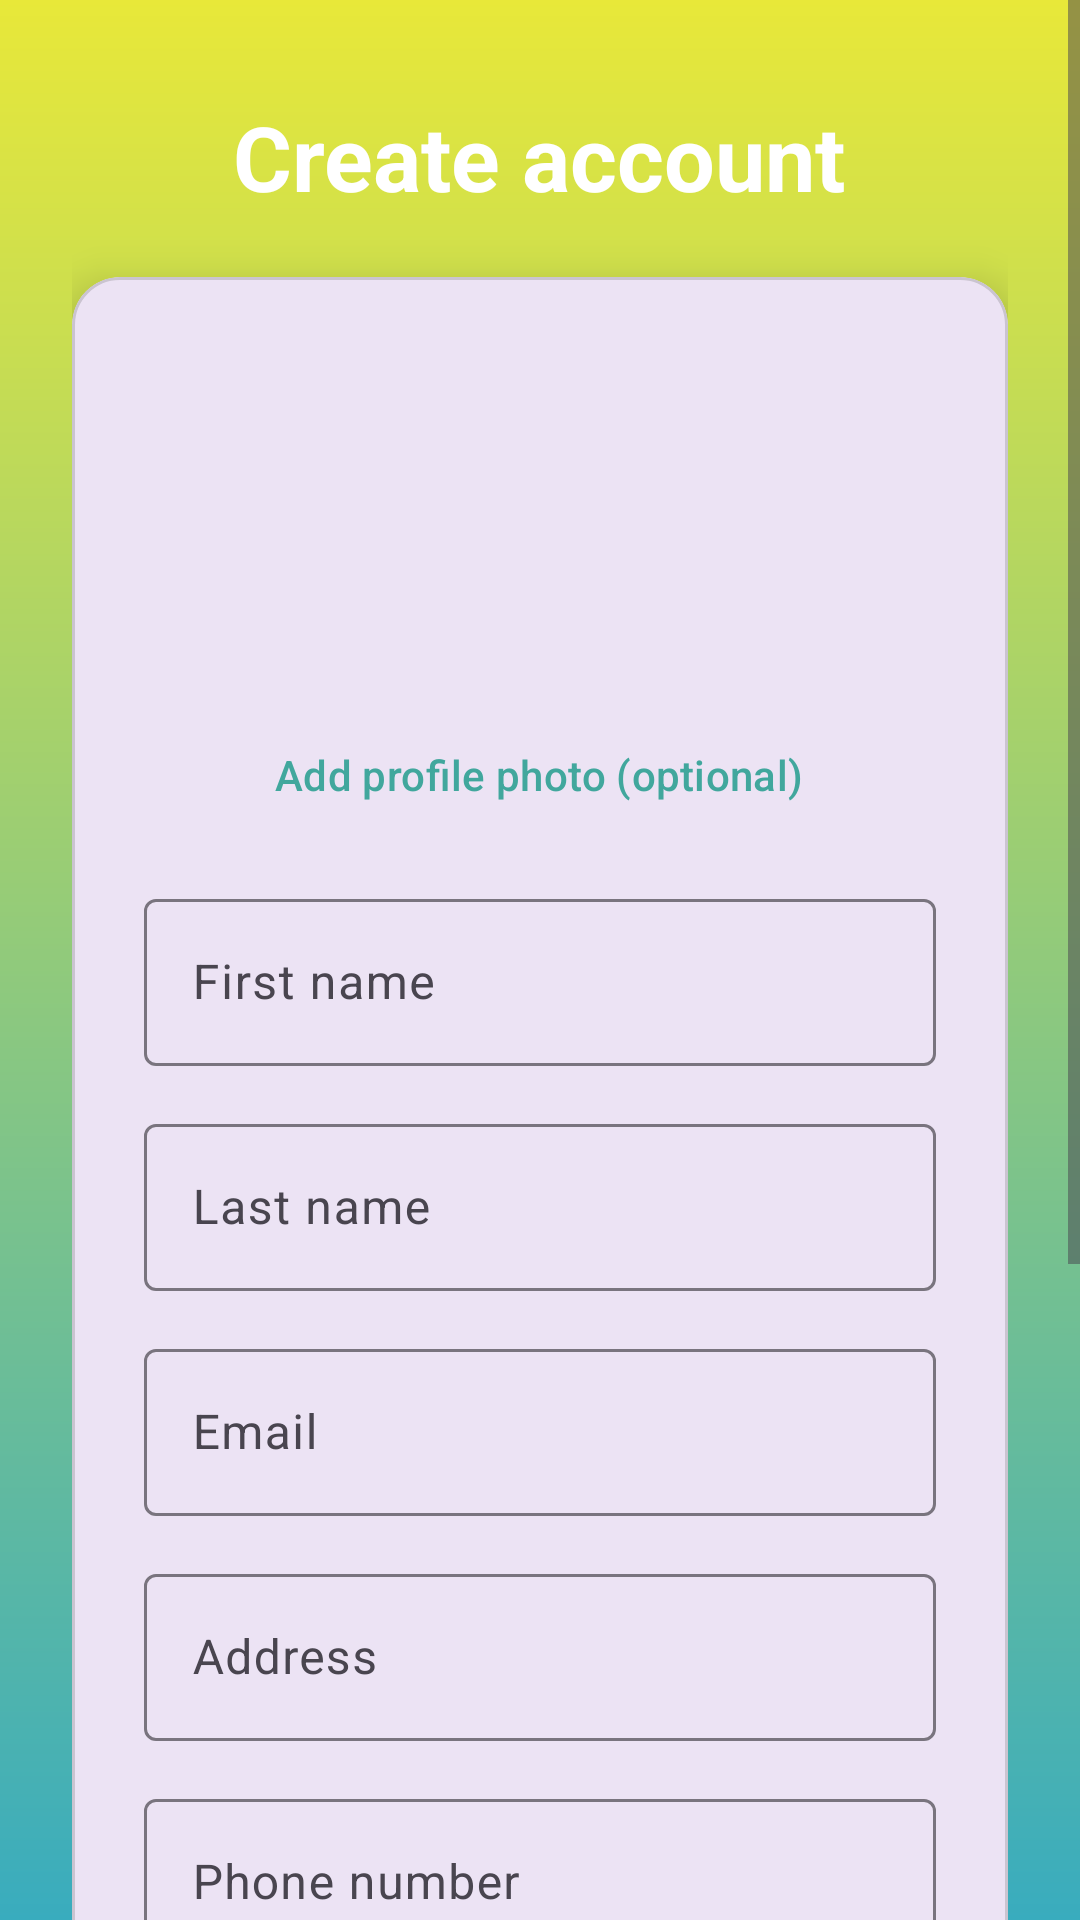

Reconstruct the res/layout file that produces this screen, plus the resources it refers to.
<!-- AndroidManifest.xml: application theme Theme.MobileFrontMA -->
<!-- res/layout/activity_register.xml -->
<?xml version="1.0" encoding="utf-8"?>
<ScrollView xmlns:android="http://schemas.android.com/apk/res/android"
    xmlns:app="http://schemas.android.com/apk/res-auto"
    android:id="@+id/registerRoot"
    android:layout_width="match_parent"
    android:layout_height="match_parent"
    android:background="@drawable/bg_gradient"
    android:fillViewport="true">

    <androidx.constraintlayout.widget.ConstraintLayout
        android:layout_width="match_parent"
        android:layout_height="wrap_content">

    <LinearLayout
        android:layout_width="0dp"
        android:layout_height="wrap_content"
        android:gravity="center_horizontal"
        android:orientation="vertical"
        android:padding="24dp"
        app:layout_constraintWidth_max="@dimen/auth_card_max_width"
        app:layout_constraintTop_toTopOf="parent"
        app:layout_constraintBottom_toBottomOf="parent"
        app:layout_constraintStart_toStartOf="parent"
        app:layout_constraintEnd_toEndOf="parent">

        <TextView
            android:layout_width="wrap_content"
            android:layout_height="wrap_content"
            android:layout_marginTop="8dp"
            android:layout_marginBottom="20dp"
            android:text="@string/register_title"
            android:textColor="@android:color/white"
            android:textSize="30sp"
            android:textStyle="bold" />

        <com.google.android.material.card.MaterialCardView
            android:layout_width="match_parent"
            android:layout_height="wrap_content"
            app:cardCornerRadius="16dp"
            app:cardElevation="8dp">

            <LinearLayout
                android:layout_width="match_parent"
                android:layout_height="wrap_content"
                android:orientation="vertical"
                android:padding="24dp">

                
                <ImageView
                    android:id="@+id/photoPreview"
                    android:layout_width="110dp"
                    android:layout_height="110dp"
                    android:layout_gravity="center_horizontal"
                    android:layout_marginBottom="8dp"
                    android:background="@drawable/bg_circle"
                    android:clipToOutline="true"
                    android:scaleType="centerCrop"
                    android:src="@drawable/profile_placeholder" />

                <Button
                    android:id="@+id/addPhotoButton"
                    style="@style/Widget.Material3.Button.TextButton"
                    android:layout_width="wrap_content"
                    android:layout_height="wrap_content"
                    android:layout_gravity="center_horizontal"
                    android:layout_marginBottom="12dp"
                    android:text="@string/action_add_photo"
                    android:textColor="#41A79D" />

                <com.google.android.material.textfield.TextInputLayout
                    style="@style/Widget.Material3.TextInputLayout.OutlinedBox"
                    android:layout_width="match_parent"
                    android:layout_height="wrap_content"
                    android:layout_marginBottom="14dp"
                    android:hint="@string/prompt_first_name">

                    <com.google.android.material.textfield.TextInputEditText
                        android:id="@+id/firstNameInput"
                        android:layout_width="match_parent"
                        android:layout_height="wrap_content"
                        android:inputType="textPersonName"
                        android:maxLines="1" />
                </com.google.android.material.textfield.TextInputLayout>

                <com.google.android.material.textfield.TextInputLayout
                    style="@style/Widget.Material3.TextInputLayout.OutlinedBox"
                    android:layout_width="match_parent"
                    android:layout_height="wrap_content"
                    android:layout_marginBottom="14dp"
                    android:hint="@string/prompt_last_name">

                    <com.google.android.material.textfield.TextInputEditText
                        android:id="@+id/lastNameInput"
                        android:layout_width="match_parent"
                        android:layout_height="wrap_content"
                        android:inputType="textPersonName"
                        android:maxLines="1" />
                </com.google.android.material.textfield.TextInputLayout>

                <com.google.android.material.textfield.TextInputLayout
                    style="@style/Widget.Material3.TextInputLayout.OutlinedBox"
                    android:layout_width="match_parent"
                    android:layout_height="wrap_content"
                    android:layout_marginBottom="14dp"
                    android:hint="@string/prompt_email">

                    <com.google.android.material.textfield.TextInputEditText
                        android:id="@+id/emailInput"
                        android:layout_width="match_parent"
                        android:layout_height="wrap_content"
                        android:inputType="textEmailAddress"
                        android:maxLines="1" />
                </com.google.android.material.textfield.TextInputLayout>

                <com.google.android.material.textfield.TextInputLayout
                    style="@style/Widget.Material3.TextInputLayout.OutlinedBox"
                    android:layout_width="match_parent"
                    android:layout_height="wrap_content"
                    android:layout_marginBottom="14dp"
                    android:hint="@string/prompt_address">

                    <com.google.android.material.textfield.TextInputEditText
                        android:id="@+id/addressInput"
                        android:layout_width="match_parent"
                        android:layout_height="wrap_content"
                        android:inputType="textPostalAddress"
                        android:maxLines="1" />
                </com.google.android.material.textfield.TextInputLayout>

                <com.google.android.material.textfield.TextInputLayout
                    style="@style/Widget.Material3.TextInputLayout.OutlinedBox"
                    android:layout_width="match_parent"
                    android:layout_height="wrap_content"
                    android:layout_marginBottom="14dp"
                    android:hint="@string/prompt_phone">

                    <com.google.android.material.textfield.TextInputEditText
                        android:id="@+id/phoneInput"
                        android:layout_width="match_parent"
                        android:layout_height="wrap_content"
                        android:inputType="phone"
                        android:maxLines="1" />
                </com.google.android.material.textfield.TextInputLayout>

                <com.google.android.material.textfield.TextInputLayout
                    style="@style/Widget.Material3.TextInputLayout.OutlinedBox"
                    android:layout_width="match_parent"
                    android:layout_height="wrap_content"
                    android:layout_marginBottom="14dp"
                    android:hint="@string/prompt_password"
                    app:endIconMode="password_toggle">

                    <com.google.android.material.textfield.TextInputEditText
                        android:id="@+id/passwordInput"
                        android:layout_width="match_parent"
                        android:layout_height="wrap_content"
                        android:inputType="textPassword"
                        android:maxLines="1" />
                </com.google.android.material.textfield.TextInputLayout>

                <com.google.android.material.textfield.TextInputLayout
                    style="@style/Widget.Material3.TextInputLayout.OutlinedBox"
                    android:layout_width="match_parent"
                    android:layout_height="wrap_content"
                    android:layout_marginBottom="24dp"
                    android:hint="@string/prompt_confirm_password"
                    app:endIconMode="password_toggle">

                    <com.google.android.material.textfield.TextInputEditText
                        android:id="@+id/confirmPasswordInput"
                        android:layout_width="match_parent"
                        android:layout_height="wrap_content"
                        android:inputType="textPassword"
                        android:maxLines="1" />
                </com.google.android.material.textfield.TextInputLayout>

                <Button
                    android:id="@+id/registerButton"
                    android:layout_width="match_parent"
                    android:layout_height="52dp"
                    android:background="@drawable/bg_primary_button"
                    android:text="@string/action_create_account"
                    android:textColor="@android:color/white"
                    android:textStyle="bold"
                    app:backgroundTint="@null" />

                <ProgressBar
                    android:id="@+id/registerProgress"
                    android:layout_width="wrap_content"
                    android:layout_height="wrap_content"
                    android:layout_gravity="center"
                    android:layout_marginTop="12dp"
                    android:visibility="gone" />

                <LinearLayout
                    android:layout_width="wrap_content"
                    android:layout_height="wrap_content"
                    android:layout_gravity="center"
                    android:layout_marginTop="16dp"
                    android:gravity="center_vertical"
                    android:orientation="horizontal">

                    <TextView
                        android:layout_width="wrap_content"
                        android:layout_height="wrap_content"
                        android:text="@string/have_account_prompt"
                        android:textColor="#99000000" />

                    <TextView
                        android:id="@+id/goToLogin"
                        android:layout_width="wrap_content"
                        android:layout_height="wrap_content"
                        android:layout_marginStart="6dp"
                        android:padding="4dp"
                        android:text="@string/action_sign_in_short"
                        android:textColor="#41A79D"
                        android:textStyle="bold" />
                </LinearLayout>
            </LinearLayout>
        </com.google.android.material.card.MaterialCardView>
    </LinearLayout>
    </androidx.constraintlayout.widget.ConstraintLayout>
</ScrollView>
<!-- resources referenced by this layout -->
<resources>
  <dimen name="auth_card_max_width">480dp</dimen>
  <!-- drawable bg_gradient (drawable) -->
  <?xml version="1.0" encoding="utf-8"?>
  <shape xmlns:android="http://schemas.android.com/apk/res/android">
      <gradient
          android:startColor="#E8E839"
          android:endColor="#39ACBE"
          android:angle="270" />
  </shape>
  <!-- drawable bg_primary_button (drawable) -->
  <?xml version="1.0" encoding="utf-8"?>
  <selector xmlns:android="http://schemas.android.com/apk/res/android">
  
      
      <item android:state_pressed="true">
          <shape>
              <solid android:color="#358F87"/>
              <corners android:radius="32dp"/>
          </shape>
      </item>
  
      
      <item android:state_enabled="false">
          <shape>
              <solid android:color="#9E9E9E"/>
              <corners android:radius="32dp"/>
          </shape>
      </item>
  
      
      <item>
          <shape>
              <solid android:color="#41A79D"/>
              <corners android:radius="32dp"/>
          </shape>
      </item>
  
  </selector>
  <string name="action_add_photo">Add profile photo (optional)</string>
  <string name="action_create_account">Create account</string>
  <string name="action_sign_in_short">Sign in</string>
  <string name="have_account_prompt">Already have an account?</string>
  <string name="prompt_address">Address</string>
  <string name="prompt_confirm_password">Confirm password</string>
  <string name="prompt_email">Email</string>
  <string name="prompt_first_name">First name</string>
  <string name="prompt_last_name">Last name</string>
  <string name="prompt_password">Password</string>
  <string name="prompt_phone">Phone number</string>
  <string name="register_title">Create account</string>
  <style name="Theme.MobileFrontMA" parent="Base.Theme.MobileFrontMA" />
  <style name="Base.Theme.MobileFrontMA" parent="Theme.Material3.DayNight.NoActionBar">
          
          
      </style>
</resources>
